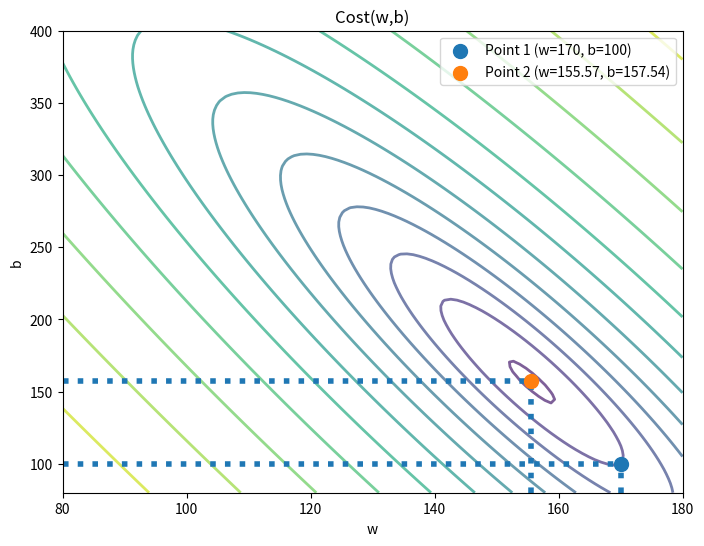

Write Python code to recreate this figure.
import numpy as np
import matplotlib.pyplot as plt

# Training data
x_train = np.array([1, 2, 3, 4, 5, 6])
y_train = np.array([300, 500, 580, 830, 900, 1100])

# Cost function
def cost_function(x, y, W, B):
    y_hat = W[:, :, np.newaxis] * x + B[:, :, np.newaxis]
    squared_error = (y_hat - y)**2
    return np.mean(squared_error, axis=2) / 2

# Create a grid of w and b values
w_values = np.linspace(80, 180, 100)  # Adjusted range to include both points
b_values = np.linspace(80, 400, 100)  # Adjusted range to include both points
W, B = np.meshgrid(w_values, b_values)

# Compute the cost function for each (w, b) pair
J = cost_function(x_train, y_train, W, B)

# Hardcoded values for the marked points
w1, b1 = 170, 100  # First point
w2, b2 = 155.57, 157.54  # Second point
w_range = [80, 180]  # Adjusted range for w axis
b_range = [80, 400]  # Adjusted range for b axis

# Create the plot
fig, ax = plt.subplots(1, 1, figsize=(8, 6))

# Contour plot (using default colors)
CS = ax.contour(W, B, np.log(J), levels=12, linewidths=2, alpha=0.7)
ax.set_title('Cost(w,b)')
ax.set_xlabel('w', fontsize=10)
ax.set_ylabel('b', fontsize=10)
ax.set_xlim(w_range)
ax.set_ylim(b_range)

# Scatter plot for the marked points
cscat1 = ax.scatter(w1, b1, s=100, zorder=10, label="Point 1 (w=170, b=100)")
cscat2 = ax.scatter(w2, b2, s=100, zorder=10, label="Point 2 (w=155.57, b=157.54)")

# Horizontal and vertical lines for the first point
ax.hlines(b1, ax.get_xlim()[0], w1, lw=4, ls='dotted')
ax.vlines(w1, ax.get_ylim()[0], b1, lw=4, ls='dotted')

# Horizontal and vertical lines for the second point
ax.hlines(b2, ax.get_xlim()[0], w2, lw=4, ls='dotted')
ax.vlines(w2, ax.get_ylim()[0], b2, lw=4, ls='dotted')

# Add legend
ax.legend()

# Show the plot
plt.show()

